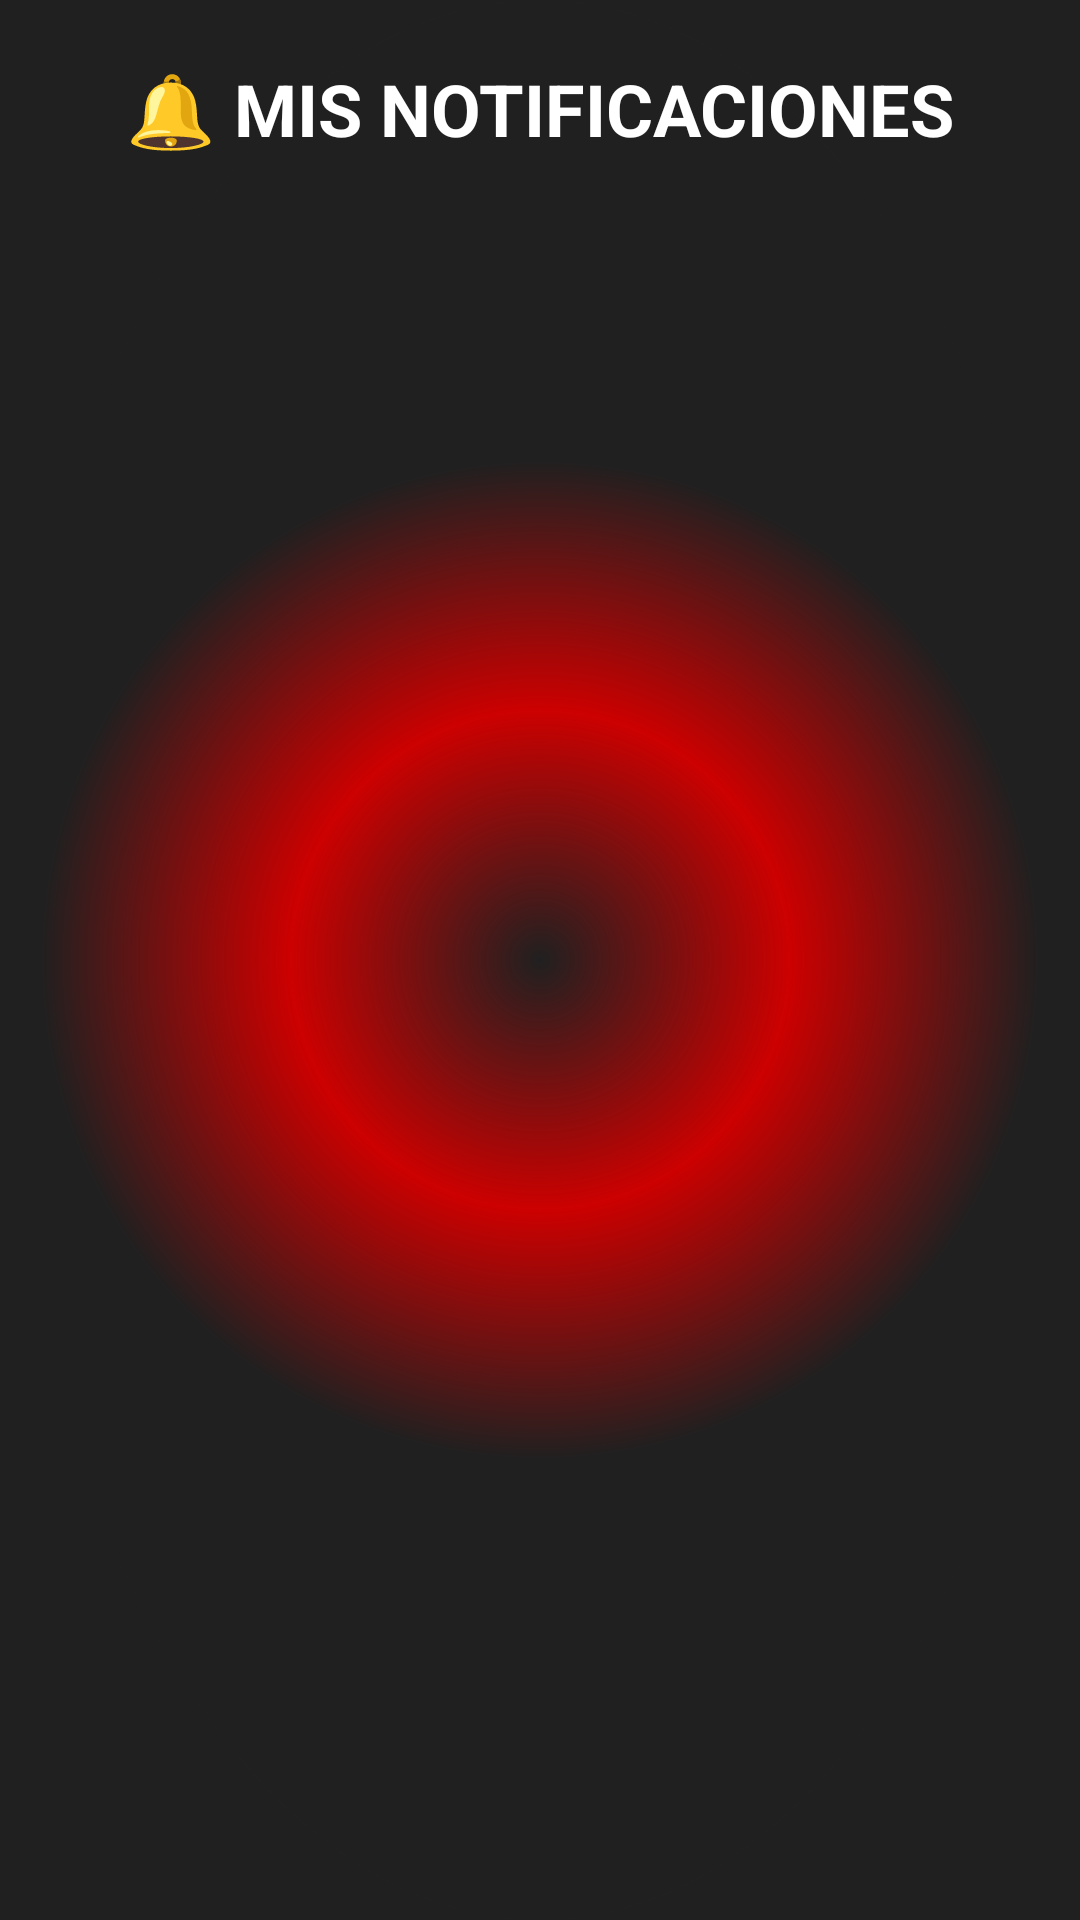

This screen was rendered from an Android layout file. Write that file and the resources it references.
<!-- AndroidManifest.xml: application theme Theme.MyApplication -->
<!-- res/layout/activity_notificaciones.xml -->
<?xml version="1.0" encoding="UTF-8"?>
<ScrollView xmlns:android="http://schemas.android.com/apk/res/android"
    xmlns:app="http://schemas.android.com/apk/res-auto"
    android:layout_width="match_parent"
    android:layout_height="match_parent"
    android:background="@drawable/tech_background">

    <LinearLayout
        android:layout_width="match_parent"
        android:layout_height="wrap_content"
        android:orientation="vertical"
        android:padding="20dp">

        
        <TextView
            android:layout_width="match_parent"
            android:layout_height="wrap_content"
            android:text="🔔 MIS NOTIFICACIONES"
            android:textSize="24sp"
            android:textStyle="bold"
            android:textColor="@android:color/white"
            android:gravity="center"
            android:layout_marginBottom="20dp" />

        
        <androidx.recyclerview.widget.RecyclerView
            android:id="@+id/recyclerView"
            android:layout_width="match_parent"
            android:layout_height="wrap_content"
            android:layout_marginTop="12dp" />

    </LinearLayout>

</ScrollView>
<!-- resources referenced by this layout -->
<resources>
  <!-- drawable tech_background (drawable) -->
  <?xml version="1.0" encoding="utf-8"?>
  <layer-list xmlns:android="http://schemas.android.com/apk/res/android">
  
      
      <item>
          <shape android:shape="rectangle">
              <solid android:color="#202020" />
          </shape>
      </item>
  
      
      <item>
          <shape android:shape="oval">
              <gradient
                  android:type="radial"
                  android:gradientRadius="500"
                  android:centerColor="#CC0000"
                  android:endColor="#202020" />
          </shape>
      </item>
  
  </layer-list>
  <style name="Theme.MyApplication" parent="Theme.AppCompat.DayNight.NoActionBar">
          
          <item name="android:windowBackground">#000000</item>
          
          <item name="android:textColor">#FFFFFF</item>
          
          <item name="colorAccent">#FF0000</item>
      </style>
</resources>
